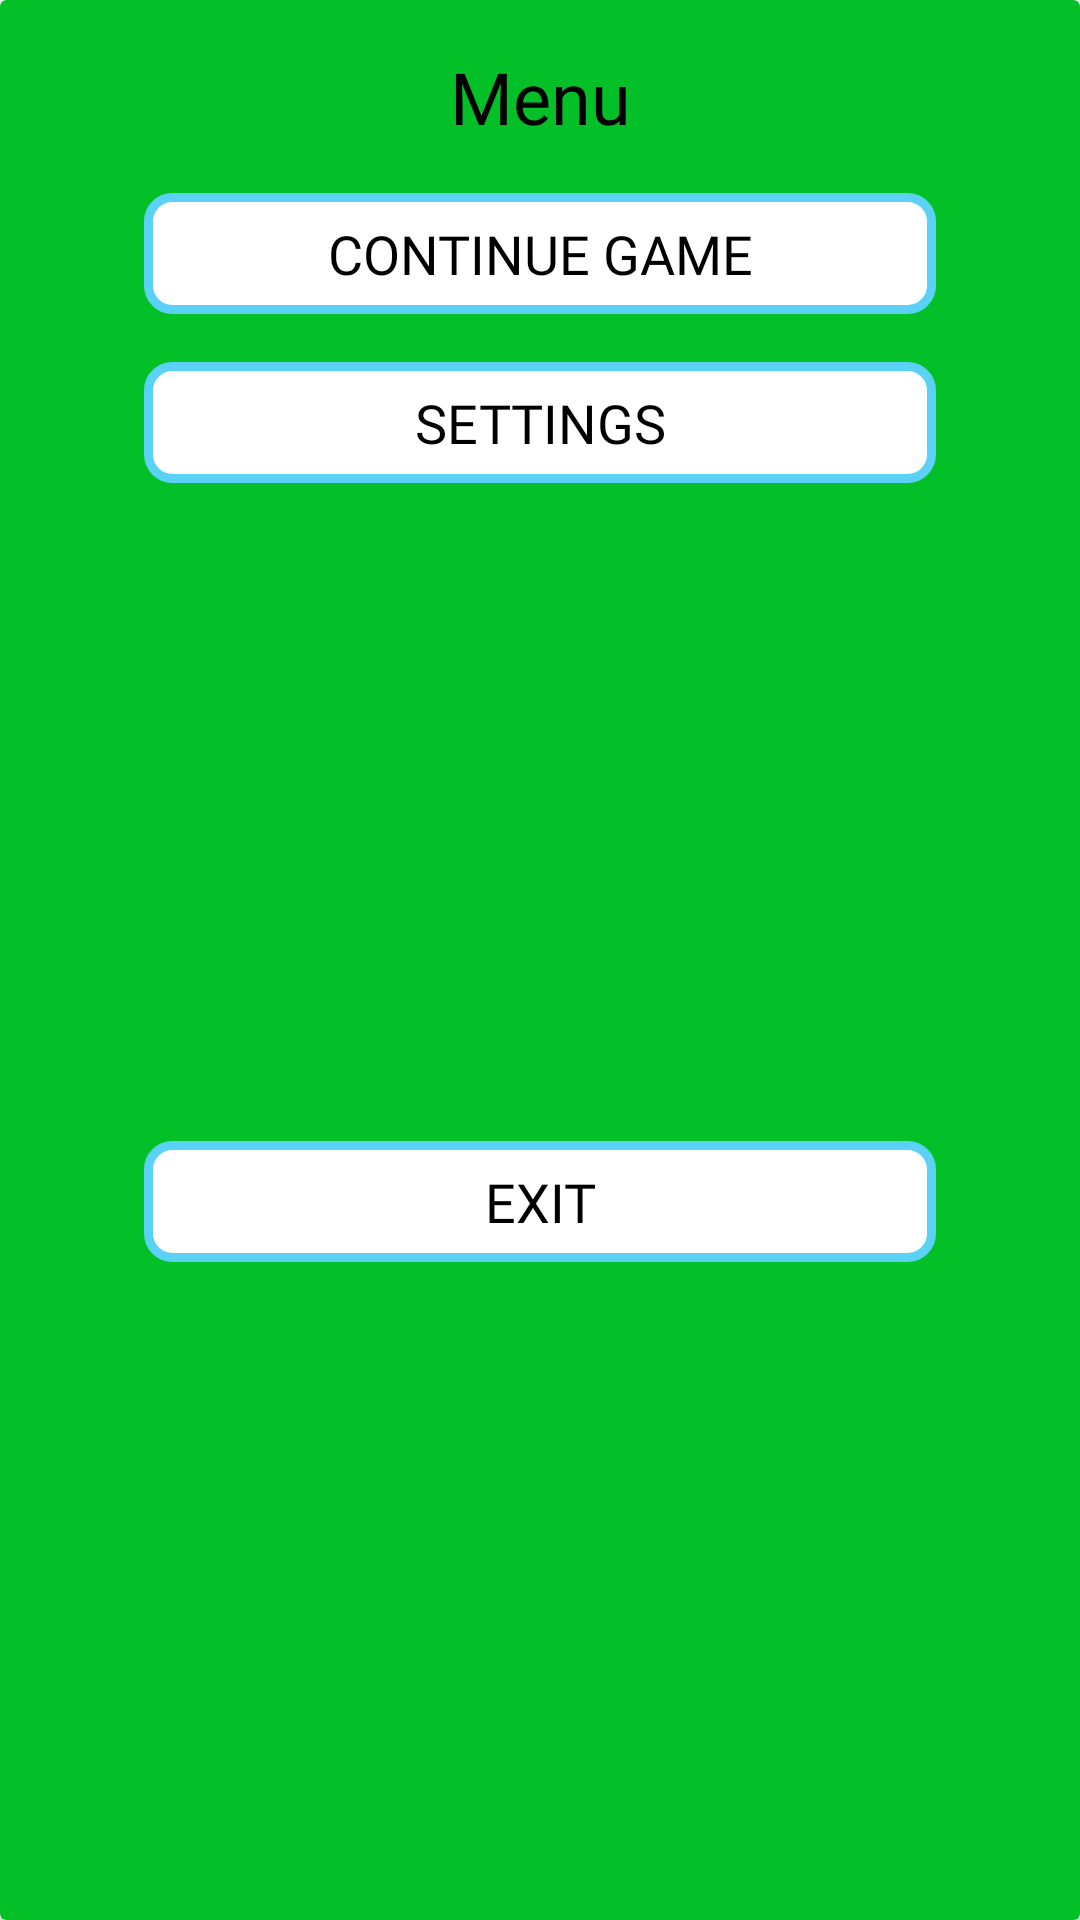

Here is an Android app screen rendered from its layout file. Give the layout XML and the strings, colors and styles it references.
<!-- AndroidManifest.xml: application theme Theme.TestTicTacToe -->
<!-- res/layout/dailag_popup_menu.xml -->
<?xml version="1.0" encoding="utf-8"?>
<androidx.cardview.widget.CardView xmlns:android="http://schemas.android.com/apk/res/android"
    xmlns:app="http://schemas.android.com/apk/res-auto"
    android:layout_width="match_parent"
    android:layout_height="wrap_content"
    android:layout_gravity="center"
    android:paddingLeft="16dp"
    android:paddingRight="16dp"
    app:cardBackgroundColor="@color/green">

    <androidx.constraintlayout.widget.ConstraintLayout
        android:layout_width="match_parent"
        android:layout_height="match_parent"
        android:paddingLeft="16dp"
        android:paddingRight="16dp">

        <TextView
            android:id="@+id/textView5"
            android:layout_width="wrap_content"
            android:layout_height="wrap_content"
            android:layout_marginTop="16dp"
            android:fontFamily="@font/roboto_light"
            android:text="@string/menu"
            android:textColor="@color/black"
            android:textSize="24sp"
            app:layout_constraintEnd_toEndOf="parent"
            app:layout_constraintStart_toStartOf="parent"
            app:layout_constraintTop_toTopOf="parent" />

        <TextView
            android:id="@+id/dialog_continue"
            style="@style/style_popup_button"
            android:layout_width="0dp"
            android:layout_height="wrap_content"
            android:layout_marginStart="32dp"
            android:layout_marginTop="16dp"
            android:layout_marginEnd="32dp"
            android:text="@string/continue_game"
            android:textAllCaps="true"
            app:layout_constraintEnd_toEndOf="parent"
            app:layout_constraintStart_toStartOf="parent"
            app:layout_constraintTop_toBottomOf="@+id/textView5" />

        <TextView
            android:id="@+id/dialog_settings"
            style="@style/style_popup_button"
            android:layout_width="0dp"
            android:layout_height="wrap_content"
            android:layout_marginStart="32dp"
            android:layout_marginTop="16dp"
            android:layout_marginEnd="32dp"
            android:text="@string/settings_m"
            android:textAllCaps="true"
            app:layout_constraintEnd_toEndOf="parent"
            app:layout_constraintHorizontal_bias="0.0"
            app:layout_constraintStart_toStartOf="parent"
            app:layout_constraintTop_toBottomOf="@+id/dialog_continue" />

        <TextView
            android:id="@+id/dialog_exit"
            style="@style/style_popup_button"
            android:layout_width="0dp"
            android:layout_height="wrap_content"
            android:layout_marginStart="32dp"
            android:layout_marginTop="16dp"
            android:layout_marginEnd="32dp"
            android:layout_marginBottom="16dp"
            android:text="@string/exit"
            android:textAllCaps="true"
            app:layout_constraintBottom_toBottomOf="parent"
            app:layout_constraintEnd_toEndOf="parent"
            app:layout_constraintHorizontal_bias="0.0"
            app:layout_constraintStart_toStartOf="parent"
            app:layout_constraintTop_toBottomOf="@+id/dialog_settings" />
    </androidx.constraintlayout.widget.ConstraintLayout>
</androidx.cardview.widget.CardView>
<!-- resources referenced by this layout -->
<resources>
  <color name="black">#FF000000</color>
  <color name="green">#03C028</color>
  <string name="continue_game">Continue Game</string>
  <string name="exit">Exit</string>
  <string name="menu">Menu</string>
  <string name="settings_m">Settings</string>
  <style name="style_popup_button">
          <item name="android:background">@drawable/style_popup_button</item>
          <item name="android:fontFamily">@font/roboto_light</item>
          <item name="android:padding">8dp</item>
          <item name="android:textAlignment">center</item>
          <item name="android:textColor">@color/black</item>
          <item name="android:textSize">18sp</item>
      </style>
  <style name="Theme.TestTicTacToe" parent="Theme.MaterialComponents.DayNight.NoActionBar">
          
          <item name="colorPrimary">@color/purple_500</item>
          <item name="colorPrimaryVariant">@color/purple_700</item>
          <item name="colorOnPrimary">@color/white</item>
          
          <item name="colorSecondary">@color/teal_200</item>
          <item name="colorSecondaryVariant">@color/teal_700</item>
          <item name="colorOnSecondary">@color/black</item>
          
          <item name="android:statusBarColor">?attr/colorPrimaryVariant</item>
          
      </style>
  <!-- drawable style_popup_button (drawable) -->
  <?xml version="1.0" encoding="utf-8"?>
  <shape
      xmlns:android="http://schemas.android.com/apk/res/android">
      <solid android:color="@color/white"/>
      <stroke android:color="@color/blue" android:width="3dp"/>
      <corners android:radius="8dp"/>
  </shape>
  <color name="purple_500">#FF6200EE</color>
  <color name="purple_700">#FF3700B3</color>
  <color name="white">#FFFFFFFF</color>
  <color name="teal_200">#FF03DAC5</color>
  <color name="teal_700">#FF018786</color>
  <color name="blue">#5BD1F6</color>
</resources>
